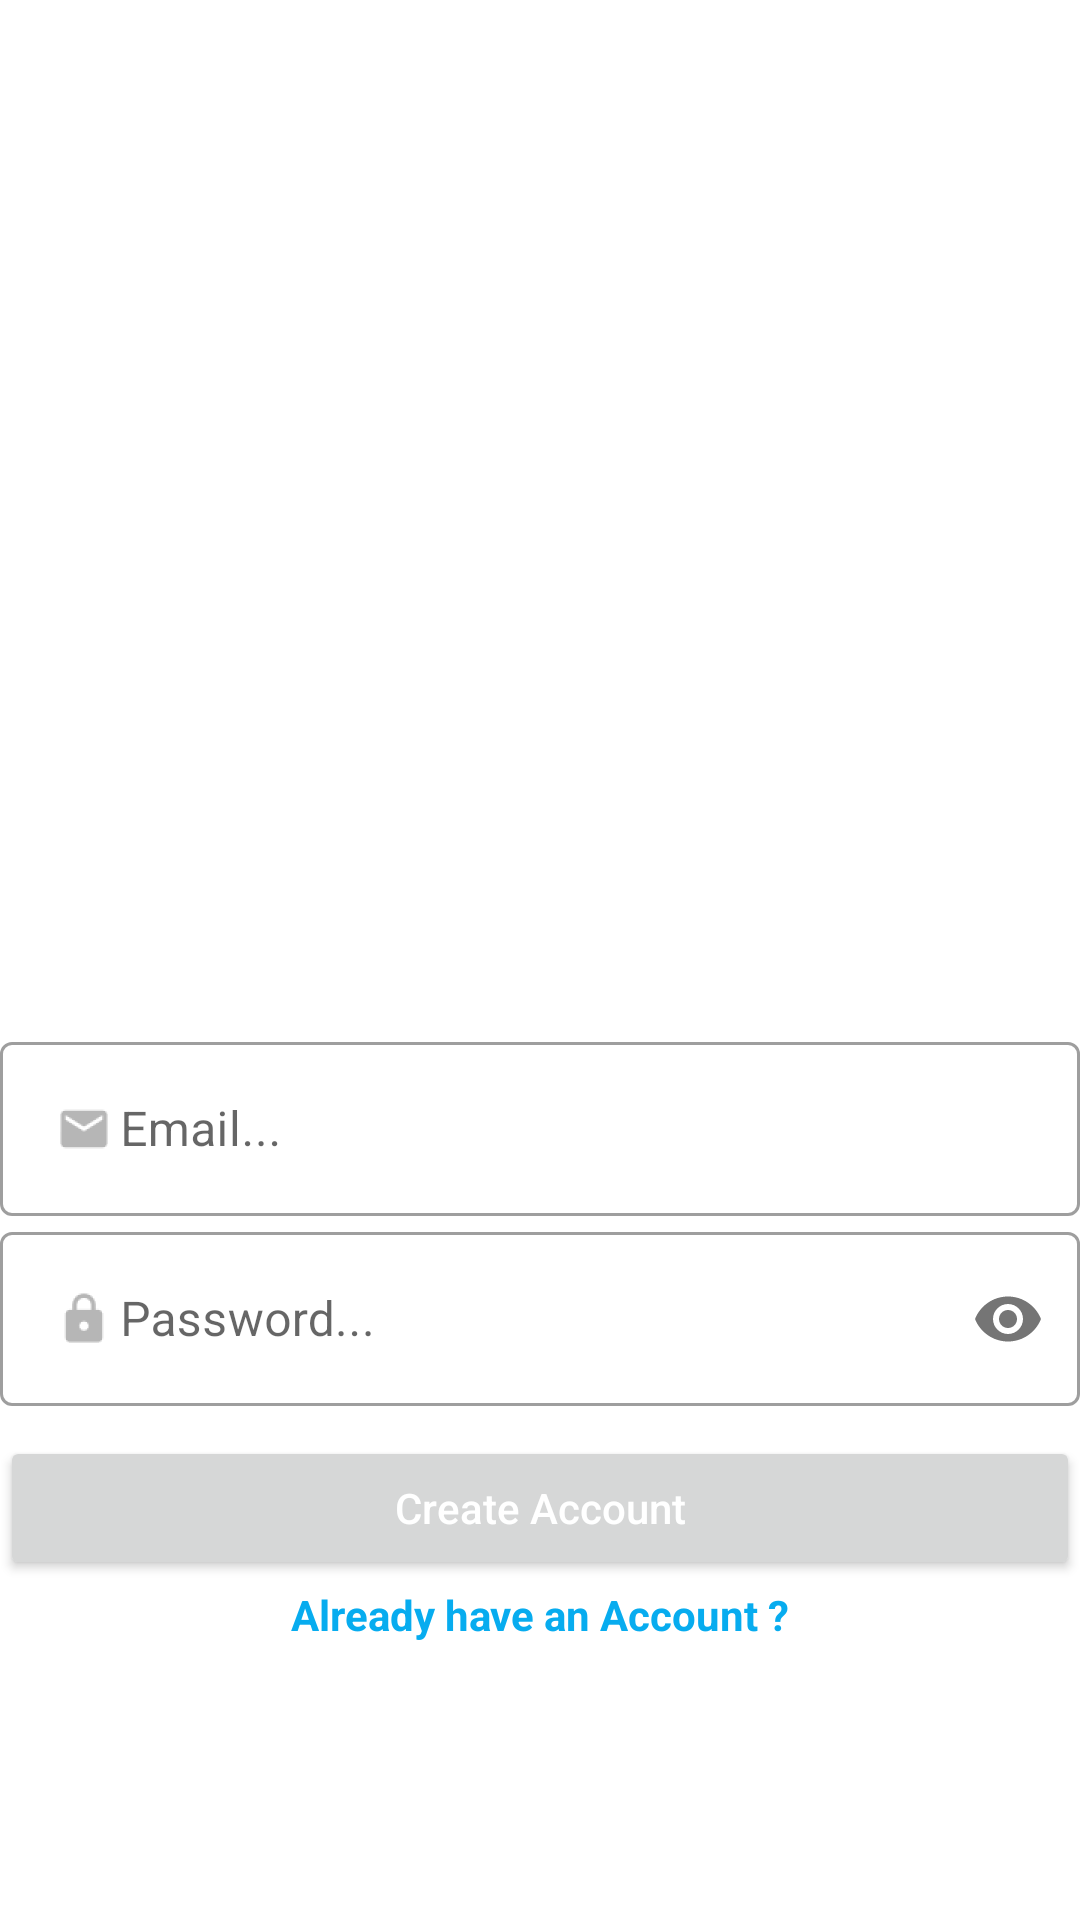

Write the Android layout XML for this screen, with the resource values it uses.
<!-- AndroidManifest.xml: application theme AppTheme -->
<!-- res/layout/activity_register.xml -->
<?xml version="1.0" encoding="utf-8"?>
<LinearLayout xmlns:android="http://schemas.android.com/apk/res/android"
    xmlns:app="http://schemas.android.com/apk/res-auto"
    xmlns:tools="http://schemas.android.com/tools"
    android:layout_width="match_parent"
    android:layout_height="match_parent"
    tools:context=".RegisterActivity"
    android:orientation="vertical"
    android:layout_marginHorizontal="15dp"
    android:gravity="center">

    <ImageView
        android:id="@+id/register_image"
        android:layout_width="match_parent"
        android:layout_height="250dp"
        android:src="@drawable/signup_photo"
        android:scaleType="fitCenter"
        />

    <com.google.android.material.textfield.TextInputLayout
        style="@style/Widget.MaterialComponents.TextInputLayout.OutlinedBox"
        android:layout_width="match_parent"
        android:layout_height="wrap_content">

        <EditText
            android:id="@+id/register_email"
            android:layout_width="match_parent"
            android:layout_height="wrap_content"
            android:hint="Email..."
            android:inputType="textEmailAddress"
            android:drawableStart="@drawable/email"
            android:layout_marginTop="20dp"
            />

    </com.google.android.material.textfield.TextInputLayout>

    <com.google.android.material.textfield.TextInputLayout
        style="@style/Widget.MaterialComponents.TextInputLayout.OutlinedBox"
        android:layout_width="match_parent"
        android:layout_height="wrap_content"
        app:passwordToggleEnabled="true">

        <EditText
            android:id="@+id/register_password"
            android:layout_width="match_parent"
            android:layout_height="wrap_content"
            android:hint="Password..."
            android:inputType="textPassword"
            android:drawableStart="@drawable/password"
            android:layout_marginTop="10dp"
            />

    </com.google.android.material.textfield.TextInputLayout>

    <Button
        android:id="@+id/register_button"
        android:layout_width="match_parent"
        android:layout_height="wrap_content"
        android:layout_marginTop="10dp"
        android:text="Create Account"
        android:textAllCaps="false"
        android:textColor="@android:color/background_light"
        />

    <TextView
        android:id="@+id/already_have_account_link"
        android:layout_width="match_parent"
        android:layout_height="wrap_content"
        android:text="Already have an Account ?"
        android:layout_marginTop="2dp"
        android:textAlignment="center"
        android:textStyle="bold"
        android:textColor="@color/colorPrimaryDark"
        />

</LinearLayout>
<!-- resources referenced by this layout -->
<resources>
  <color name="colorPrimaryDark">#07ACEF</color>
  <!-- drawable email: png bitmap (drawable-hdpi, 433 bytes) -->
  <!-- drawable password: png bitmap (drawable-hdpi, 449 bytes) -->
  <style name="AppTheme" parent="Theme.MaterialComponents.Light.NoActionBar">
          
          <item name="colorPrimary">@color/colorPrimary</item>
          <item name="colorPrimaryDark">@color/colorPrimaryDark</item>
          <item name="colorAccent">@color/colorAccent</item>
      </style>
  <color name="colorPrimary">#07CEEB</color>
  <color name="colorAccent">#E6E6E6</color>
</resources>
